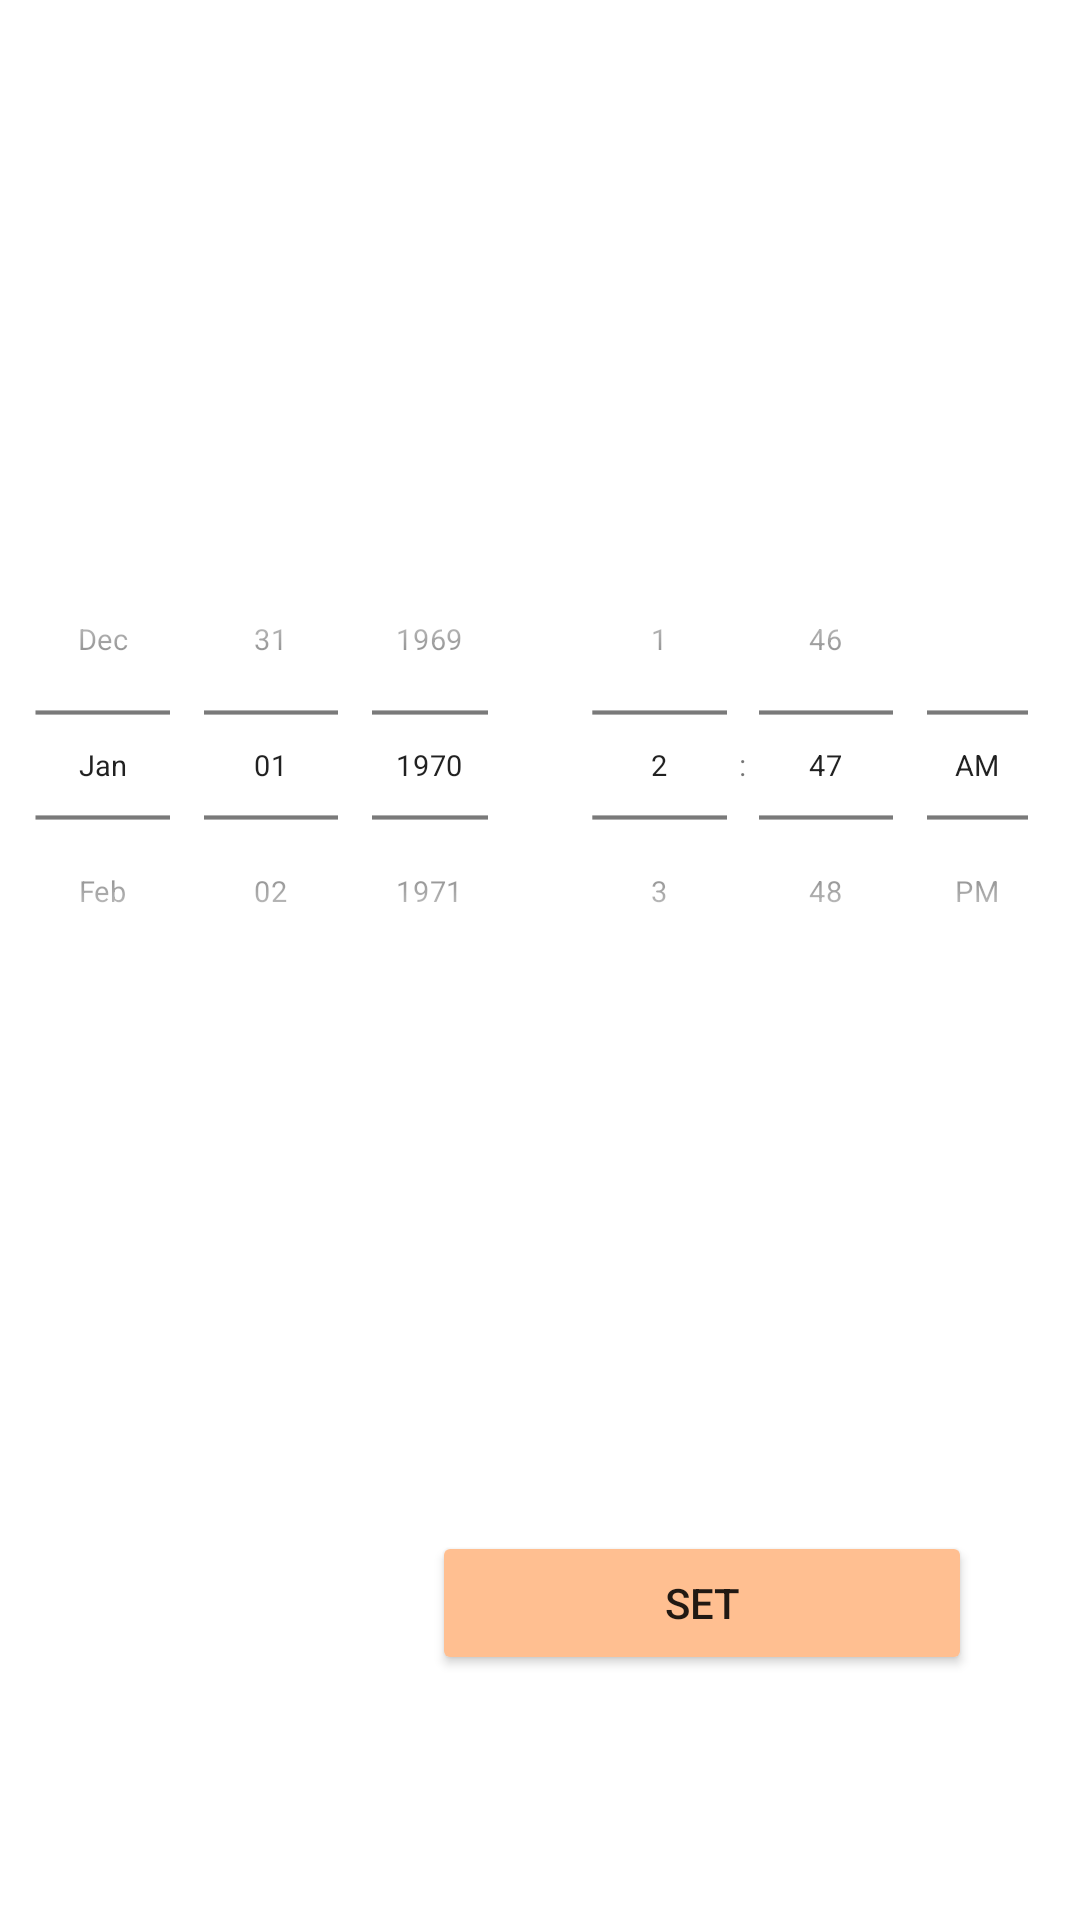

Produce the Android XML layout that renders to this screen, including the resource entries it uses.
<!-- AndroidManifest.xml: application theme Theme.ScheduleNotification -->
<!-- res/layout/date_time_pickers.xml -->
<?xml version="1.0" encoding="utf-8"?>
<LinearLayout xmlns:android="http://schemas.android.com/apk/res/android"
    android:layout_width="match_parent"
    android:layout_height="match_parent">

        <LinearLayout
            android:layout_width="0dp"
            android:layout_height="match_parent"
            android:layout_weight="1"
            android:orientation="vertical">

                <LinearLayout
                    android:layout_width="match_parent"
                    android:layout_height="0px"
                    android:layout_weight="50"
                    android:orientation="horizontal">

                        <DatePicker
                            android:id="@+id/dd"
                            android:layout_width="0dp"
                            android:layout_height="wrap_content"
                            android:layout_gravity="center"
                            android:layout_marginLeft="-30dp"
                            android:layout_marginRight="-30dp"
                            android:layout_weight="1"
                            android:calendarViewShown="false"
                            android:datePickerMode="spinner"
                            android:scaleX="0.7"
                            android:scaleY="0.7" />

                        <TimePicker
                            android:id="@+id/tt"
                            android:layout_width="0dp"
                            android:layout_height="wrap_content"
                            android:layout_gravity="center"
                            android:layout_marginLeft="-30dp"
                            android:layout_marginRight="-30dp"
                            android:layout_weight="1"
                            android:scaleX="0.7"
                            android:scaleY="0.7"
                            android:timePickerMode="spinner" />
                </LinearLayout>

                <LinearLayout
                    android:layout_width="match_parent"
                    android:layout_height="wrap_content"
                    android:layout_weight="8"
                    android:orientation="horizontal">

                        <Space
                            android:layout_width="0px"
                            android:layout_height="wrap_content"
                            android:layout_weight="40" />

                        <Button
                            android:id="@+id/set"
                            android:layout_width="0px"
                            android:layout_height="wrap_content"
                            android:layout_weight="50"
                            android:text="set"
                            android:backgroundTint="@color/orange"/>

                        <Space
                            android:layout_width="0px"
                            android:layout_height="wrap_content"
                            android:layout_weight="10" />
                </LinearLayout>

        </LinearLayout>

</LinearLayout>
<!-- resources referenced by this layout -->
<resources>
  <color name="orange"> #FFBF91</color>
  <style name="Theme.ScheduleNotification" parent="Theme.MaterialComponents.DayNight.NoActionBar">
          
          <item name="colorPrimary">@color/lightgray</item>
          <item name="colorPrimaryVariant">@color/lightgray</item>
          <item name="colorOnPrimary">@color/black</item>
          
          <item name="colorSecondary">@color/beige</item>
          <item name="colorSecondaryVariant">@color/beige</item>
          <item name="colorOnSecondary">@color/black</item>
          
          <item name="android:statusBarColor" tools:targetApi="l">?attr/colorPrimaryVariant</item>
          
      </style>
  <color name="lightgray">#ECEAE4</color>
  <color name="black">#FF000000</color>
  <color name="beige">#F6EAC2</color>
</resources>
